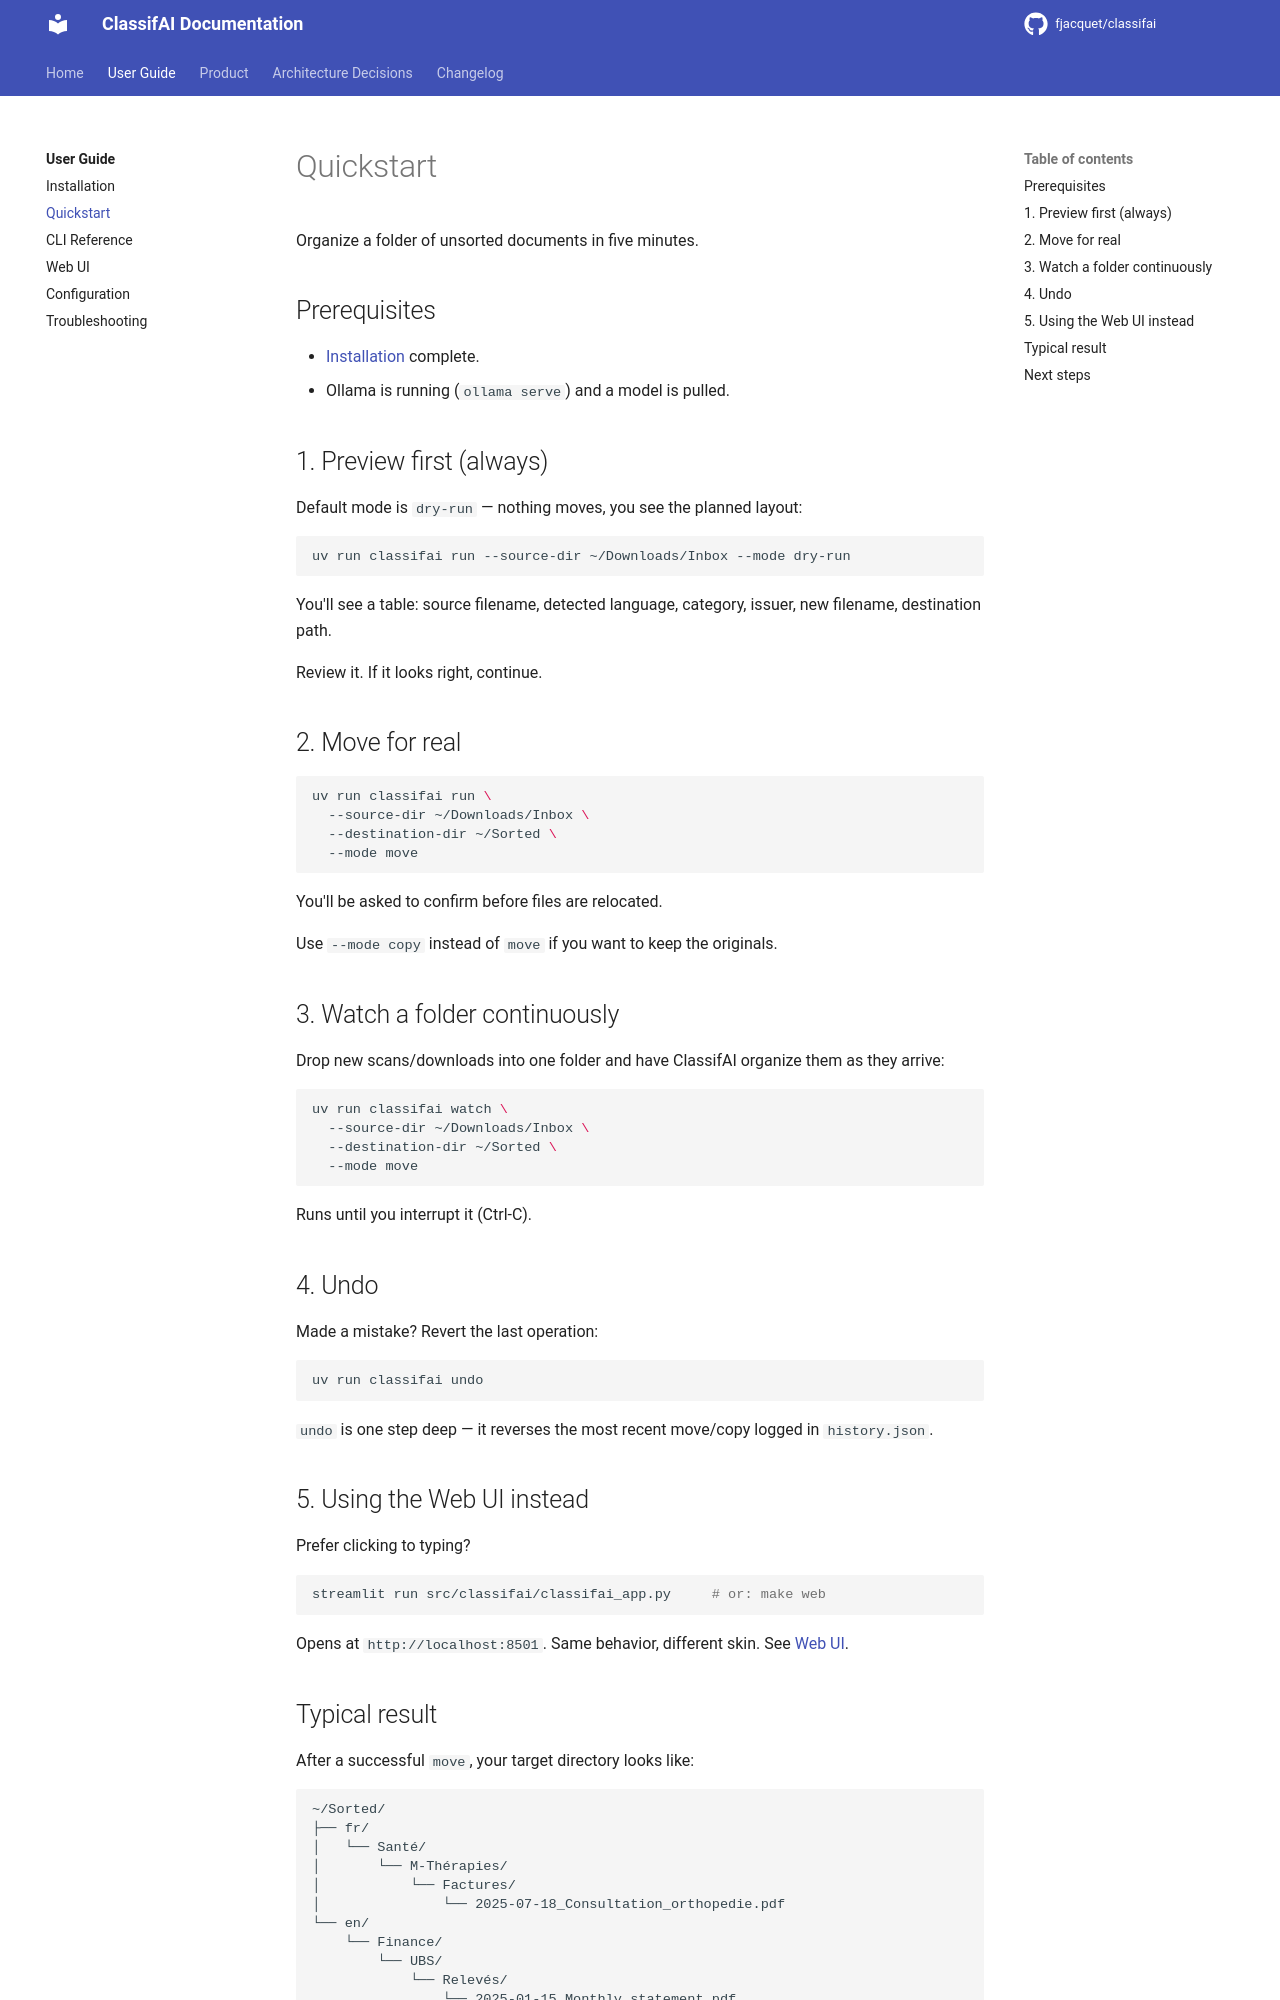

repository: fjacquet/classifai · page: user-guide/quickstart/index.html · generator: mkdocs

# Quickstart

Organize a folder of unsorted documents in five minutes.

## Prerequisites

- [Installation](installation.md) complete.
- Ollama is running (`ollama serve`) and a model is pulled.

## 1. Preview first (always)

Default mode is `dry-run` — nothing moves, you see the planned layout:

```bash
uv run classifai run --source-dir ~/Downloads/Inbox --mode dry-run
```

You'll see a table: source filename, detected language, category, issuer,
new filename, destination path.

Review it. If it looks right, continue.

## 2. Move for real

```bash
uv run classifai run \
  --source-dir ~/Downloads/Inbox \
  --destination-dir ~/Sorted \
  --mode move
```

You'll be asked to confirm before files are relocated.

Use `--mode copy` instead of `move` if you want to keep the originals.

## 3. Watch a folder continuously

Drop new scans/downloads into one folder and have ClassifAI organize them
as they arrive:

```bash
uv run classifai watch \
  --source-dir ~/Downloads/Inbox \
  --destination-dir ~/Sorted \
  --mode move
```

Runs until you interrupt it (Ctrl-C).

## 4. Undo

Made a mistake? Revert the last operation:

```bash
uv run classifai undo
```

`undo` is one step deep — it reverses the most recent move/copy logged
in `history.json`.

## 5. Using the Web UI instead

Prefer clicking to typing?

```bash
streamlit run src/classifai/classifai_app.py     # or: make web
```

Opens at `http://localhost:8501`. Same behavior, different skin. See
[Web UI](web-ui.md).
